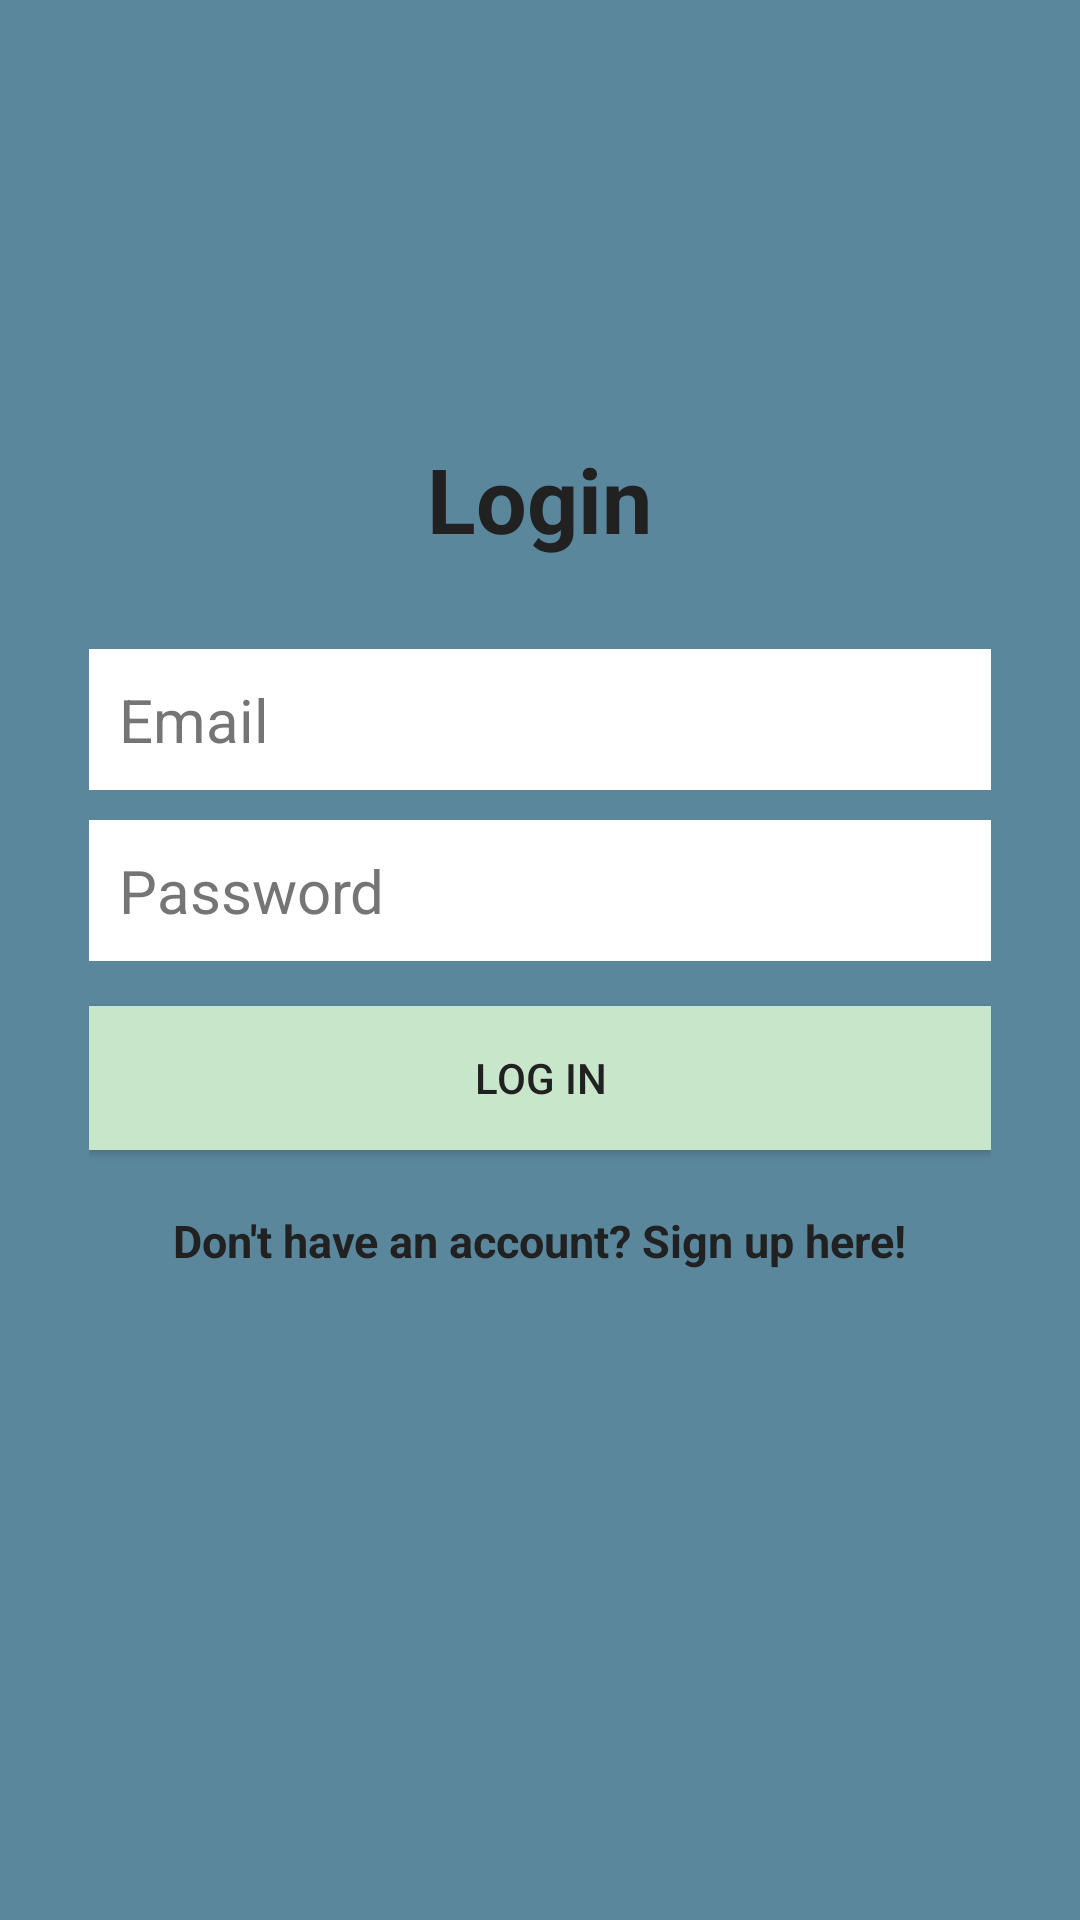

Write the Android layout XML for this screen, with the resource values it uses.
<!-- AndroidManifest.xml: application theme AppTheme -->
<!-- res/layout/activity_login.xml -->
<?xml version="1.0" encoding="utf-8"?>
<RelativeLayout xmlns:android="http://schemas.android.com/apk/res/android"
    xmlns:tools="http://schemas.android.com/tools"
    android:layout_width="match_parent"
    android:layout_height="match_parent"
    android:paddingBottom="@dimen/activity_vertical_margin"
    android:paddingLeft="@dimen/activity_horizontal_margin"
    android:paddingRight="@dimen/activity_horizontal_margin"
    android:paddingTop="@dimen/activity_vertical_margin"
    tools:context="com.example.guest.triv.ui.LoginActivity"
    android:background="@color/_colorAccent">
    <LinearLayout
        android:orientation="vertical"
        android:layout_width="match_parent"
        android:layout_height="wrap_content"
        android:padding="30dp"
        android:layout_centerVertical="true"
        android:layout_centerHorizontal="true"
        android:id="@+id/linearLayout">

        <EditText
            android:id="@+id/emailEditText"
            android:layout_width="match_parent"
            android:layout_height="wrap_content"
            android:background="@android:color/white"
            android:hint="Email"
            android:inputType="textEmailAddress"
            android:nextFocusDown="@+id/passwordEditText"
            android:padding="10dp"
            android:layout_marginBottom="10dp"
            android:textColor="@android:color/black"
            android:textColorHint="@color/_secondaryText"
            android:textSize="20sp" />

        <EditText
            android:id="@+id/passwordEditText"
            android:layout_width="match_parent"
            android:layout_height="wrap_content"
            android:background="@android:color/white"
            android:hint="Password"
            android:inputType="textPassword"
            android:nextFocusDown="@+id/passwordEditText"
            android:padding="10dp"
            android:textColor="@android:color/black"
            android:textColorHint="@color/_secondaryText"
            android:textSize="20sp" />


        <Button
            android:id="@+id/passwordLoginButton"
            android:layout_width="match_parent"
            android:layout_height="wrap_content"
            android:padding="10dp"
            android:text="Log in"
            android:background="@color/_primaryLight"
            android:layout_marginTop="15dp"
            android:textColor="@color/_primaryText" />

        <TextView
            android:layout_width="wrap_content"
            android:layout_height="wrap_content"
            android:layout_marginTop="20dp"
            android:textColor="@color/_primaryText"
            android:textStyle="bold"
            android:textSize="15sp"
            android:text="Don't have an account? Sign up here!"
            android:id="@+id/registerTextView"
            android:layout_gravity="center_horizontal" />

    </LinearLayout>

    <TextView
        android:layout_width="wrap_content"
        android:layout_height="wrap_content"
        android:text="Login"
        android:textColor="@color/_primaryText"
        android:textSize="30dp"
        android:textStyle="bold"
        android:layout_above="@+id/linearLayout"
        android:layout_centerHorizontal="true" />
</RelativeLayout>
<!-- resources referenced by this layout -->
<resources>
  <color name="_colorAccent">#5b879d</color>
  <color name="_primaryLight">#c8e6c9</color>
  <color name="_primaryText">#212121</color>
  <color name="_secondaryText">#757575</color>
  <style name="AppTheme" parent="Theme.AppCompat.Light.DarkActionBar">
          
          <item name="colorPrimary">@color/_colorPrimary</item>
          <item name="colorPrimaryDark">@color/_colorPrimaryDark</item>
          <item name="colorAccent">@color/_colorAccent</item>
      </style>
  <color name="_colorPrimary">#304854</color>
  <color name="_colorPrimaryDark">#000000</color>
</resources>
